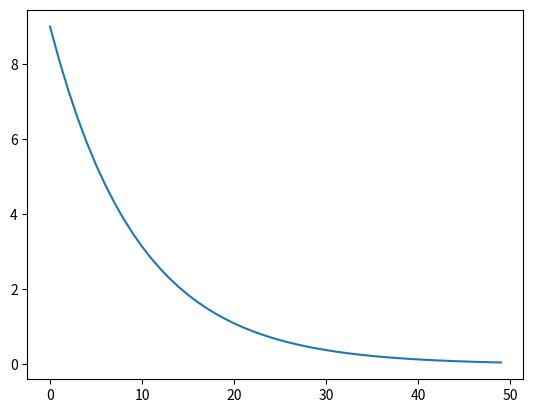

Python code for this plot:
#/usr/bin/env python
import matplotlib.pyplot as plt


class HighPassFilter:
    def __init__(self, alpha):
        self.last_input = 0.0
        self.last_output = 0.0
        self.alpha = alpha

    def filter(self, _input):
        output = self.alpha * self.last_output + self.alpha * (_input - self.last_input)
        self.last_output = output
        self.last_input = _input
        return output


class LowPassFilter:
    def __init__(self, alpha):
        self.last_output = 0.0
        self.alpha = alpha
    
    def filter(self, _input):
        output = self.alpha * _input + (1-self.alpha) * self.last_output
        self.last_output = output
        return output


lf = LowPassFilter(0.1)

# fig1 = plt.figure()
# data = [lf.filter(10) for i in range(50)]
# plt.plot(range(len(data)), data)
# plt.show()

hf = HighPassFilter(0.9)
fig2 = plt.figure()
data = [hf.filter(10) for i in range(50)]
plt.plot(range(len(data)), data)
plt.show()
